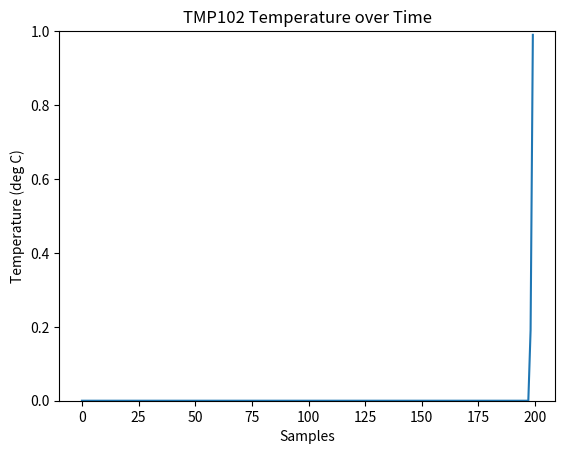

This chart was generated by the following Python code:
# https://learn.sparkfun.com/tutorials/graph-sensor-data-with-python-and-matplotlib/speeding-up-the-plot-animation

import matplotlib.pyplot as plt
import matplotlib.animation as animation
import numpy as np

# Parameters
x_len = 200         # Number of points to display
y_range = [0, 1]  # Range of possible Y values to display

# Create figure for plotting
fig = plt.figure()
ax = fig.add_subplot(1, 1, 1)
xs = list(range(0, 200))
ys = [0] * x_len
ax.set_ylim(y_range)

# Create a blank line. We will update the line in animate
line, = ax.plot(xs, ys)

# Add labels
plt.title('TMP102 Temperature over Time')
plt.xlabel('Samples')
plt.ylabel('Temperature (deg C)')

# This function is called periodically from FuncAnimation
def animate(i, ys):

    # Read temperature (Celsius) from TMP102
    temp_c = np.random.rand()

    # Add y to list
    ys.append(temp_c)

    # Limit y list to set number of items
    ys = ys[-x_len:]

    # Update line with new Y values
    line.set_ydata(ys)

    return line,

# Set up plot to call animate() function periodically
ani = animation.FuncAnimation(fig,
    animate,
    fargs=(ys,),
    interval=1,
    blit=True)
plt.show()
